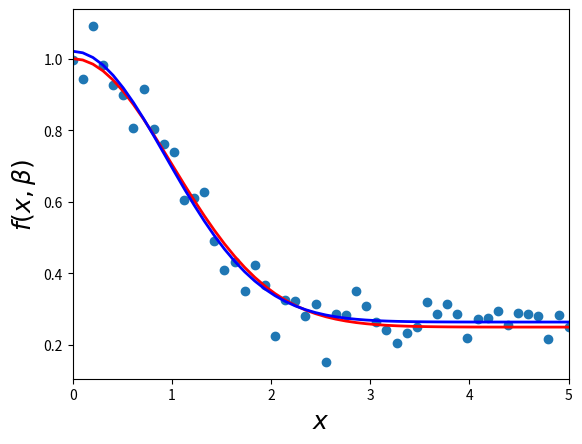

The matplotlib source for this figure:
from numpy import *
import numpy as np
import scipy as sp
import matplotlib.pyplot as plt
from scipy.optimize import curve_fit

beta = (0.25, 0.75, 0.5)


def f(x, b0, b1, b2):
    return b0 + b1 * np.exp(-b2 * (x ** 2))


xdata = np.linspace(0, 5, 50)
y = f(xdata, *beta)

ydata = y + 0.05 * np.random.randn(len(xdata))

beta_opt, beta_cov = sp.optimize.curve_fit(f, xdata, ydata)
print(beta_opt)

lin_dev = sum(beta_cov[0])
print(lin_dev)

residuals = ydata - f(xdata, *beta_opt)
fres = sum(residuals ** 2)
print(fres)

fig, ax = plt.subplots()
ax.scatter(xdata, ydata)

ax.plot(xdata, y, 'r', lw=2)
ax.plot(xdata, f(xdata, *beta_opt), 'b', lw=2)

ax.set_xlim(0, 5)
ax.set_xlabel(r"$x$", fontsize=18)
ax.set_ylabel(r"$f(x, \beta)$", fontsize=18)

plt.show()

print(xdata)
print(ydata)
